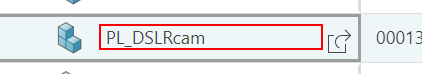
Task: VM_Filter02_FilterVariantsInBOMMatrix
Workflow: Open_Product_Line

Step 1: click on the element 'A_PL_DSLRcam'
